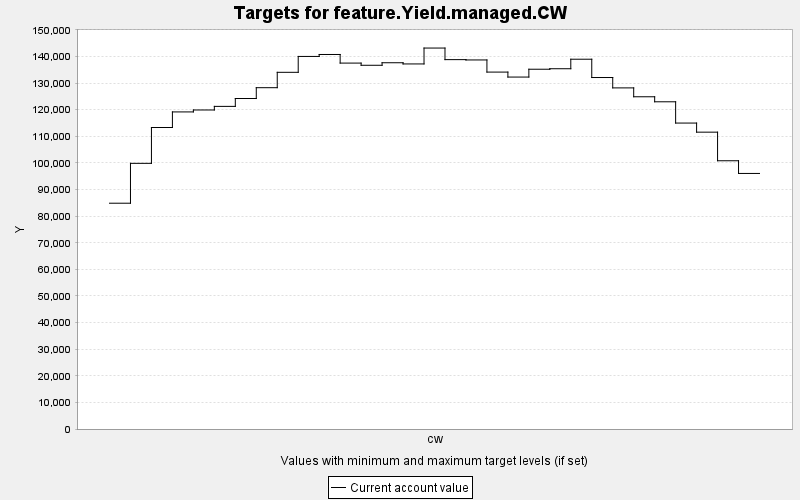

The file beside this chart, header and first rows:
TARGET, PERIOD, YEAR, PERIODWIDTH, MINIMUM, MAXIMUM, MINWEIGHT, MAXWEIGHT, CURRENT, SUMMARY
feature.Yield.managed.CW, 0, 0, 10.0, 0.0, 10000, 1.0, 1.0, 84856, 0.0
feature.Yield.managed.CW, 1, 10, 10.0, 0.0, 10000, 1.0, 1.0, 99839, 0.0
feature.Yield.managed.CW, 2, 20, 10.0, 0.0, 10000, 1.0, 1.0, 113307, 0.0
feature.Yield.managed.CW, 3, 30, 10.0, 0.0, 10000, 1.0, 1.0, 119164, 0.0
feature.Yield.managed.CW, 4, 40, 10.0, 0.0, 10000, 1.0, 1.0, 119894, 0.0
feature.Yield.managed.CW, 5, 50, 10.0, 0.0, 10000, 1.0, 1.0, 121247, 0.0
feature.Yield.managed.CW, 6, 60, 10.0, 0.0, 10000, 1.0, 1.0, 124204, 0.0
feature.Yield.managed.CW, 7, 70, 10.0, 0.0, 10000, 1.0, 1.0, 128270, 0.0
feature.Yield.managed.CW, 8, 80, 10.0, 0.0, 10000, 1.0, 1.0, 134050, 0.0
feature.Yield.managed.CW, 9, 90, 10.0, 0.0, 10000, 1.0, 1.0, 140016, 0.0
feature.Yield.managed.CW, 10, 100, 10.0, 0.0, 10000, 1.0, 1.0, 140752, 0.0
feature.Yield.managed.CW, 11, 110, 10.0, 0.0, 10000, 1.0, 1.0, 137516, 0.0
feature.Yield.managed.CW, 12, 120, 10.0, 0.0, 10000, 1.0, 1.0, 136696, 0.0
feature.Yield.managed.CW, 13, 130, 10.0, 0.0, 10000, 1.0, 1.0, 137646, 0.0
feature.Yield.managed.CW, 14, 140, 10.0, 0.0, 10000, 1.0, 1.0, 137197, 0.0
feature.Yield.managed.CW, 15, 150, 10.0, 0.0, 10000, 1.0, 1.0, 143169, 0.0
feature.Yield.managed.CW, 16, 160, 10.0, 0.0, 10000, 1.0, 1.0, 138817, 0.0
feature.Yield.managed.CW, 17, 170, 10.0, 0.0, 10000, 1.0, 1.0, 138696, 0.0
feature.Yield.managed.CW, 18, 180, 10.0, 0.0, 10000, 1.0, 1.0, 134134, 0.0
feature.Yield.managed.CW, 19, 190, 10.0, 0.0, 10000, 1.0, 1.0, 132265, 0.0
feature.Yield.managed.CW, 20, 200, 10.0, 0.0, 10000, 1.0, 1.0, 135209, 0.0
feature.Yield.managed.CW, 21, 210, 10.0, 0.0, 10000, 1.0, 1.0, 135395, 0.0
feature.Yield.managed.CW, 22, 220, 10.0, 0.0, 10000, 1.0, 1.0, 138971, 0.0
feature.Yield.managed.CW, 23, 230, 10.0, 0.0, 10000, 1.0, 1.0, 132092, 0.0
feature.Yield.managed.CW, 24, 240, 10.0, 0.0, 10000, 1.0, 1.0, 128194, 0.0
feature.Yield.managed.CW, 25, 250, 10.0, 0.0, 10000, 1.0, 1.0, 124859, 0.0
feature.Yield.managed.CW, 26, 260, 10.0, 0.0, 10000, 1.0, 1.0, 122973, 0.0
feature.Yield.managed.CW, 27, 270, 10.0, 0.0, 10000, 1.0, 1.0, 114977, 0.0
feature.Yield.managed.CW, 28, 280, 10.0, 0.0, 10000, 1.0, 1.0, 111559, 0.0
feature.Yield.managed.CW, 29, 290, 10.0, 0.0, 10000, 1.0, 1.0, 100810, 0.0
feature.Yield.managed.CW, 30, 300, 10.0, 0.0, 10000, 1.0, 1.0, 96043, 0.0
